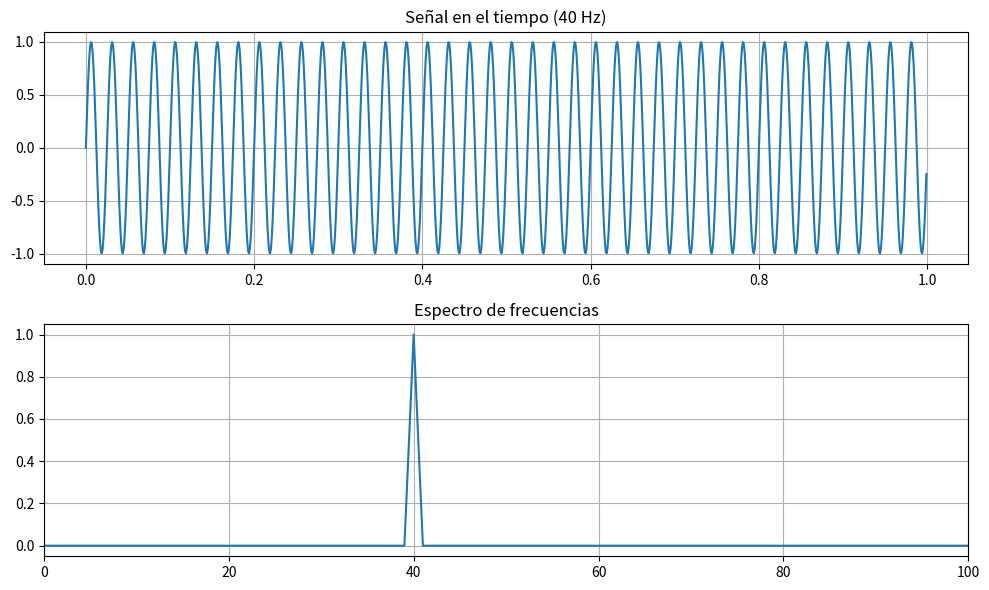

Python code for this plot:
import numpy as np
import matplotlib.pyplot as plt

# Parámetros
fs = 1000
t = np.linspace(0, 1, fs, endpoint=False)

# Señal de 40 Hz
x = np.sin(2 * np.pi * 40 * t)

# FFT
N = len(x)
X_fft = np.fft.fft(x)
frecuencias = np.fft.fftfreq(N, 1/fs)

# Solo frecuencias positivas
n_mitad = N // 2
f_positivas = frecuencias[:n_mitad]
magnitud = np.abs(X_fft[:n_mitad]) * 2 / N

# Gráficas
plt.figure(figsize=(10,6))

plt.subplot(2,1,1)
plt.plot(t, x)
plt.title("Señal en el tiempo (40 Hz)")
plt.grid(True)

plt.subplot(2,1,2)
plt.plot(f_positivas, magnitud)
plt.title("Espectro de frecuencias")
plt.xlim(0, 100)
plt.grid(True)

plt.tight_layout()
plt.show()
